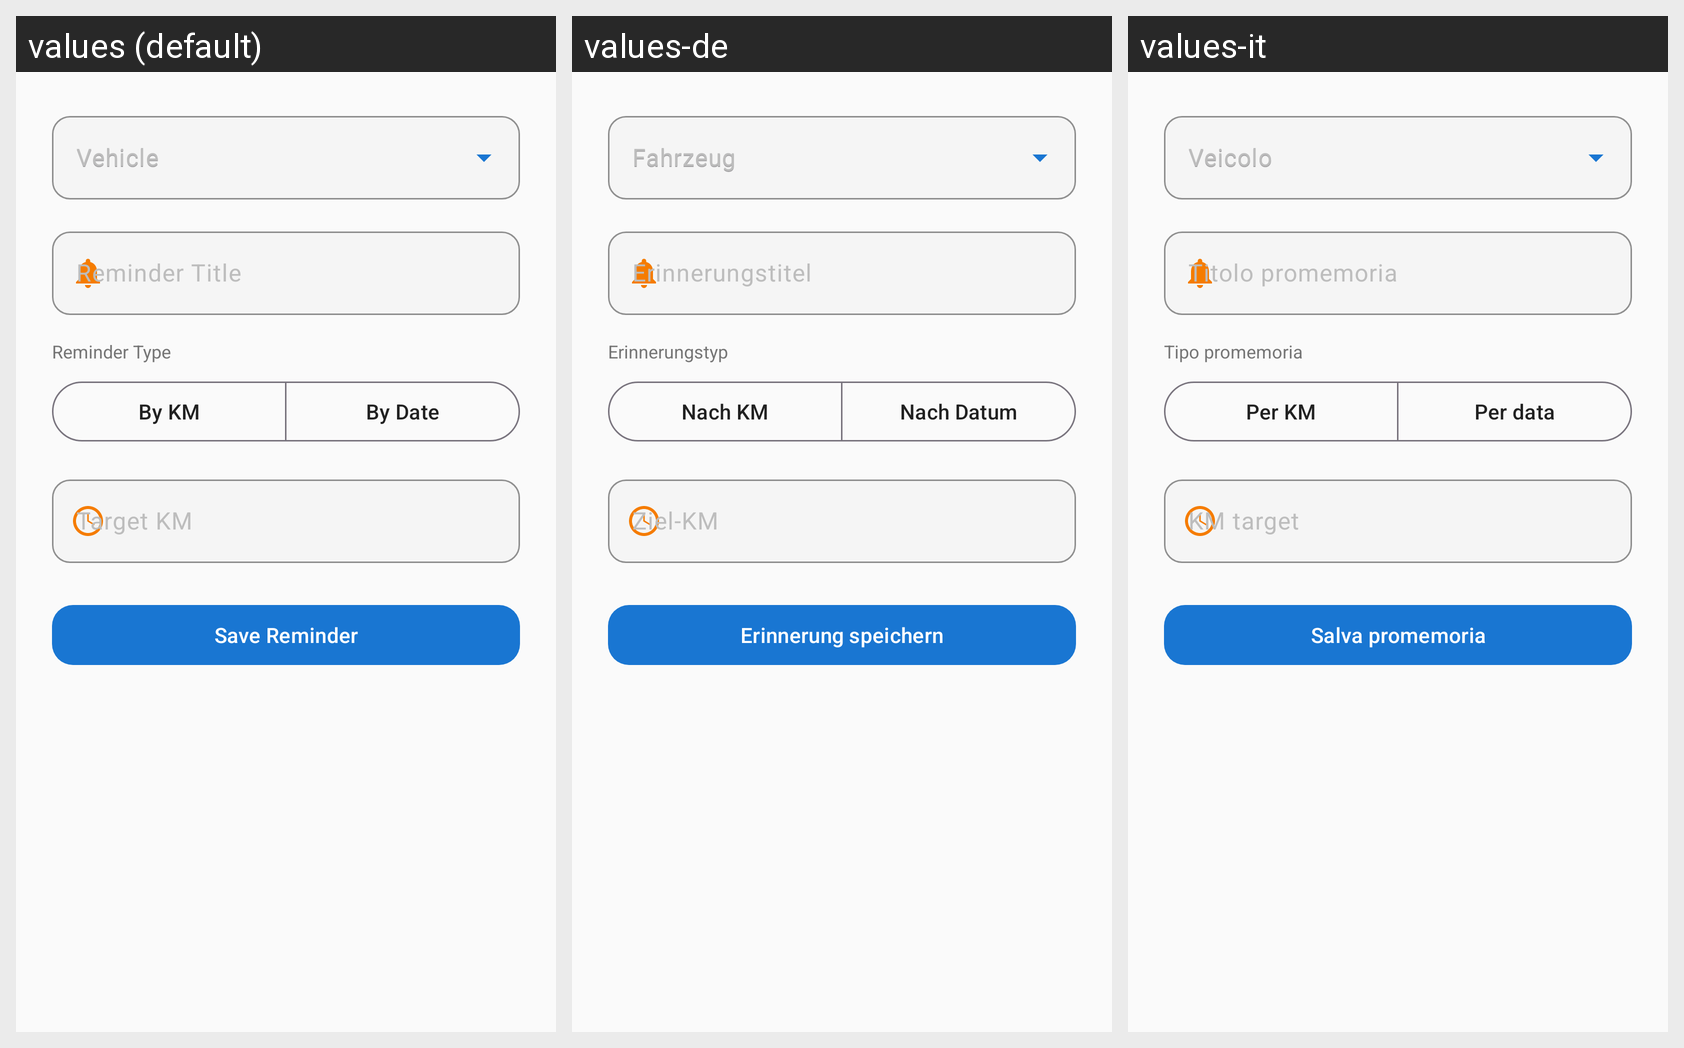

Here is an Android app screen in its default locale and in the app's own translations. Write out the translated-string differences for the strings that appear on this screen.
Android screen res/layout/fragment_add_reminder.xml rendered under 3 locales, left to right: values (default), values-de, values-it. Device: Nexus 5 (rendered at 1080×1920; each locale shown at half size, 540×960, under a caption strip naming it); theme Theme.Geardex.
Other locales in the repository, not shown: values-el, values-es, values-fr.
Strings drawn on this screen, with the default value and each locale's value (text and hints the layout hard-codes, and strings that could not be matched under every locale, appear in the picture but are not listed):

reminder_vehicle
  values: Vehicle
  values-de: Fahrzeug
  values-it: Veicolo

reminder_title
  values: Reminder Title
  values-de: Erinnerungstitel
  values-it: Titolo promemoria

reminder_type
  values: Reminder Type
  values-de: Erinnerungstyp
  values-it: Tipo promemoria

reminder_type_km
  values: By KM
  values-de: Nach KM
  values-it: Per KM

reminder_type_date
  values: By Date
  values-de: Nach Datum
  values-it: Per data

reminder_target_km
  values: Target KM
  values-de: Ziel-KM
  values-it: KM target

reminder_save
  values: Save Reminder
  values-de: Erinnerung speichern
  values-it: Salva promemoria
